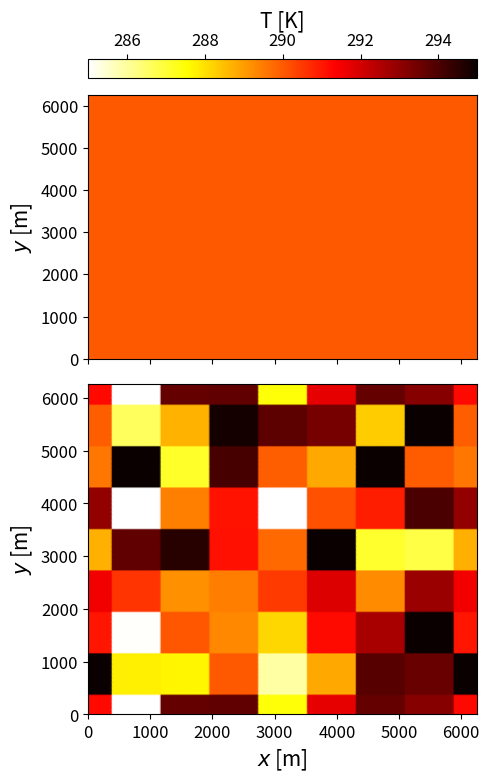

Here is the Python script that generated this plot:
#!/usr/bin/env python3
# -*- coding: utf-8 -*-
"""
Created on Fri Apr 10 08:51:23 2026

@author: u1450851
"""

import numpy as np
import matplotlib.pyplot as plt
from scipy.io import FortranFile

def create_patches(T_mu, T_sig, nx, ny, nbr_pth_x, nbr_pth_y, seed=None):
    if seed is not None:
        np.random.seed(seed)

    # Number of grid points per patches in x and y
    pth_sz_x = nx // nbr_pth_x
    pth_sz_y = ny // nbr_pth_y

    # Surface variables
    T_s_unshfd = np.zeros((nx, ny))
    T_s = np.zeros((nx, ny))
    T_s_pth = np.zeros(nbr_pth_x * nbr_pth_y)

    # Random number generation
    pth_ind = np.random.permutation(nbr_pth_x * nbr_pth_y)
    T_lst = np.random.normal(T_mu, T_sig, nbr_pth_x * nbr_pth_y)

    # Random patch temperature
    for kk in range(nbr_pth_x * nbr_pth_y):
        T_s_pth[pth_ind[kk]] = T_lst[kk]
    meanT_s = np.mean(T_s_pth)
    stdT_s = np.std(T_s_pth)

    # Reshape T_s_pth to 2D array
    T_s_pth = np.reshape(T_s_pth, (nbr_pth_x, nbr_pth_y))

    # Add patches into full surface variable
    for ii in range(nbr_pth_x):
        for jj in range(nbr_pth_y):
            T_s_unshfd[(ii*pth_sz_x):((ii+1)*pth_sz_x), (jj*pth_sz_y):((jj+1)*pth_sz_y)] = T_s_pth[ii, jj]

    # Shifting surface distribution to make it periodic
    T_s[(pth_sz_x//2):nx, (pth_sz_y//2):ny] = T_s_unshfd[0:(nx-pth_sz_x//2), 0:(ny-pth_sz_y//2)]
    T_s[0:(pth_sz_x//2), (pth_sz_y//2):ny] = T_s_unshfd[(nx-pth_sz_x//2):nx, 0:(ny-pth_sz_y//2)]
    T_s[(pth_sz_x//2):nx, 0:(pth_sz_y//2)] = T_s_unshfd[0:(nx-pth_sz_x//2), (ny-pth_sz_y//2):ny]
    T_s[0:(pth_sz_x//2), 0:(pth_sz_y//2)] = T_s_unshfd[(nx-pth_sz_x//2):nx, (ny-pth_sz_y//2):ny]

    # Check mean surface temperature before and after shifting
    mean_unshfd = np.mean(np.mean(T_s_unshfd))
    mean_shfd = np.mean(np.mean(T_s))
    print(f"# mean before/after shifting {mean_unshfd} | {mean_shfd}")

    return T_s, T_s_unshfd, T_lst   

#%%
    
nx=256
ny=256

lx = 2*np.pi*1000
ly = 2*np.pi*1000

dx = lx/nx
dy = ly/ny

x=np.arange(0,nx)*dx
y=np.arange(0,ny)*dy

# Set default figure background color to white
plt.rcParams['figure.facecolor'] = 'w'

# Seed for the RNG
# seed = 1  # -v1
seed = 4  # -v2
# seed = 11  # -v3
# seed = 25

# # Input parameters
T_mu = 290
T_sig = 5

# # Number of patches in x and y directions
nbr_pth_x = 8
nbr_pth_y = 8

T_s, T_s_unshfd, T_lst = create_patches(T_mu, T_sig, nx, ny, nbr_pth_x, nbr_pth_y, seed)

meanT_s = np.mean(T_lst)
stdT_s = np.std(T_lst)

fig,axs = plt.subplots(2,1,tight_layout=True,sharex=True,figsize=(5,8))

im = axs[0].pcolormesh(x,y,np.ones((nx,ny))*T_mu, shading='gouraud',cmap='hot_r',vmin=285,vmax=295)
axs[1].pcolormesh(x,y,T_s,shading='gouraud',cmap='hot_r',vmin=285,vmax=295)

axs[1].set_xlabel(r"$x$ [m]", fontsize=15)
axs[0].set_ylabel(r"$y$ [m]", fontsize=15)
axs[1].set_ylabel(r"$y$ [m]", fontsize=15)

cb = fig.colorbar(im, ax=axs[0], orientation='horizontal', location='top', label='T [K]')
cb.ax.xaxis.set_label_position('top')
cb.set_label('T [K]', fontsize=15)
cb.ax.tick_params(labelsize=12)
axs[0].tick_params(labelsize=12)
axs[1].tick_params(labelsize=12)

# plt.savefig('/uufs/chpc.utah.edu/common/home/u1450851/Pictures/Proposal_sfcT.png', dpi = 300,  facecolor='None', edgecolor='None')

plt.show()
